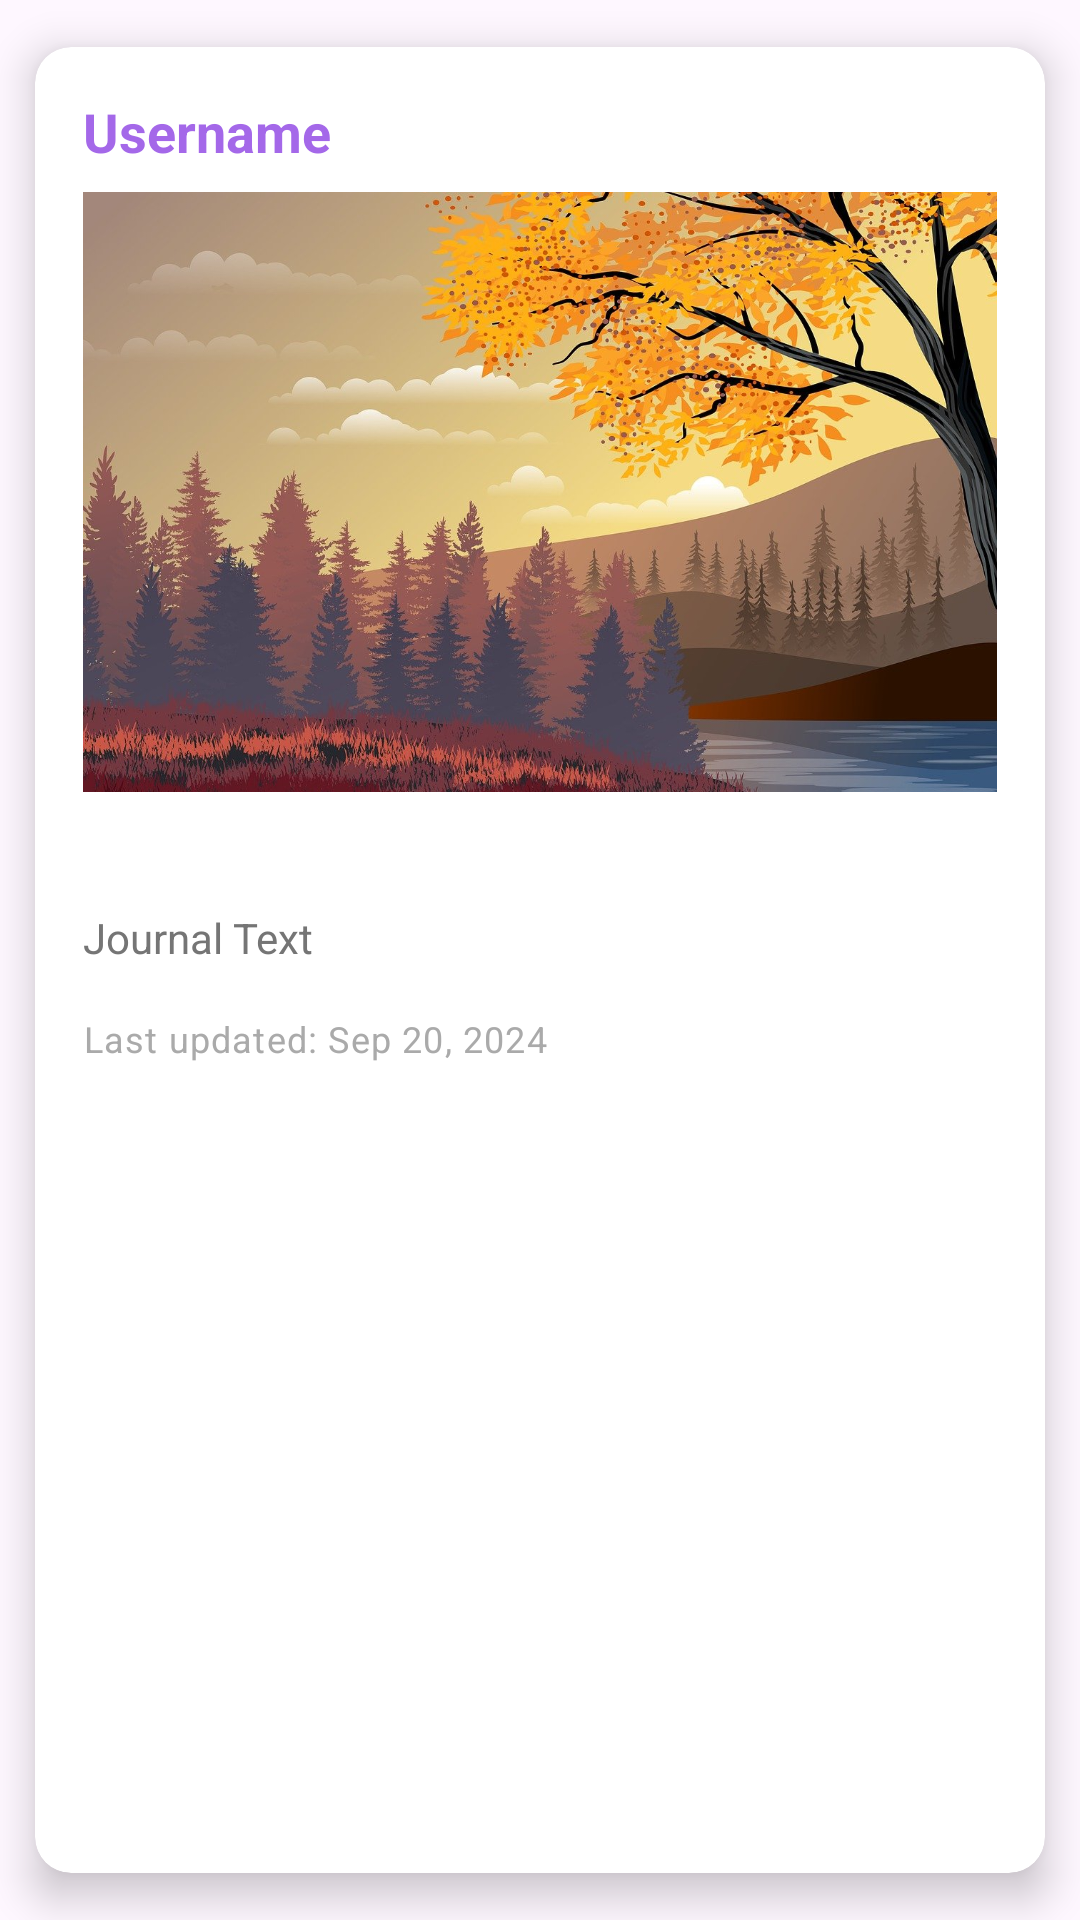

Write the Android layout XML for this screen, with the resource values it uses.
<!-- AndroidManifest.xml: application theme Theme.JournalApp -->
<!-- res/layout/journal_row.xml -->
<?xml version="1.0" encoding="utf-8"?>
<androidx.cardview.widget.CardView
    xmlns:android="http://schemas.android.com/apk/res/android"
    xmlns:app="http://schemas.android.com/apk/res-auto"
    xmlns:tools="http://schemas.android.com/tools"
    android:layout_width="match_parent"
    android:layout_height="wrap_content"
    android:layout_margin="16dp"
    android:elevation="4dp"
    app:cardCornerRadius="12dp"
    app:cardElevation="8dp"
    app:cardUseCompatPadding="true"
    app:backgroundColor="@color/white">

    <LinearLayout
        android:layout_width="match_parent"
        android:layout_height="wrap_content"
        android:orientation="vertical"
        android:padding="16dp">

        
        <LinearLayout
            android:layout_width="match_parent"
            android:layout_height="wrap_content"
            android:orientation="horizontal"
            android:gravity="end"
            android:alpha="0.9">

            <TextView
                android:id="@+id/journal_row_username"
                android:layout_width="0dp"
                android:layout_height="wrap_content"
                android:layout_weight="1"
                android:text="@string/username"
                android:textStyle="bold"
                android:textSize="18sp"
                android:textColor="@color/colorPrimary"
                android:maxLines="1"
                android:paddingEnd="8dp" />

        </LinearLayout>

        
        <ImageView
            android:id="@+id/journal_image"
            android:layout_width="match_parent"
            android:layout_height="200dp"
            android:scaleType="centerCrop"
            android:src="@drawable/trees"
            tools:ignore="contentDescription"
            android:layout_marginTop="8dp"
            android:clipToOutline="true" />

        
        <TextView
            android:id="@+id/journal_title"
            android:layout_width="match_parent"
            android:layout_height="wrap_content"
            android:textStyle="bold"
            android:textSize="20sp"
            android:textColor="#AB0DC6"
            android:paddingTop="8dp"
            android:paddingBottom="4dp" />

        
        <TextView
            android:id="@+id/journal_thought"
            android:layout_width="match_parent"
            android:layout_height="wrap_content"
            android:text="@string/thought"
            android:textColor="@color/colorTextSecondary"
            android:paddingBottom="8dp" />

        
        <TextView
            android:id="@+id/last_updated_date"
            android:layout_width="wrap_content"
            android:layout_height="wrap_content"
            android:text="@string/last_updated_sep_20_2024"
            android:textAppearance="?attr/textAppearanceCaption"
            android:textColor="@android:color/darker_gray"
            android:paddingTop="8dp" />

    </LinearLayout>

</androidx.cardview.widget.CardView>
<!-- resources referenced by this layout -->
<resources>
  <color name="colorPrimary">#9A57E7</color>
  <color name="colorTextSecondary">#757575</color>
  <color name="white">#FFFFFFFF</color>
  <!-- drawable trees: png bitmap (drawable, 226703 bytes) -->
  <string name="last_updated_sep_20_2024">Last updated: Sep 20, 2024</string>
  <string name="thought">Journal Text</string>
  <string name="username">Username</string>
  <style name="Theme.JournalApp" parent="Base.Theme.JournalApp" />
  <style name="Base.Theme.JournalApp" parent="Theme.Material3.DayNight.NoActionBar">
          
          
      </style>
</resources>
